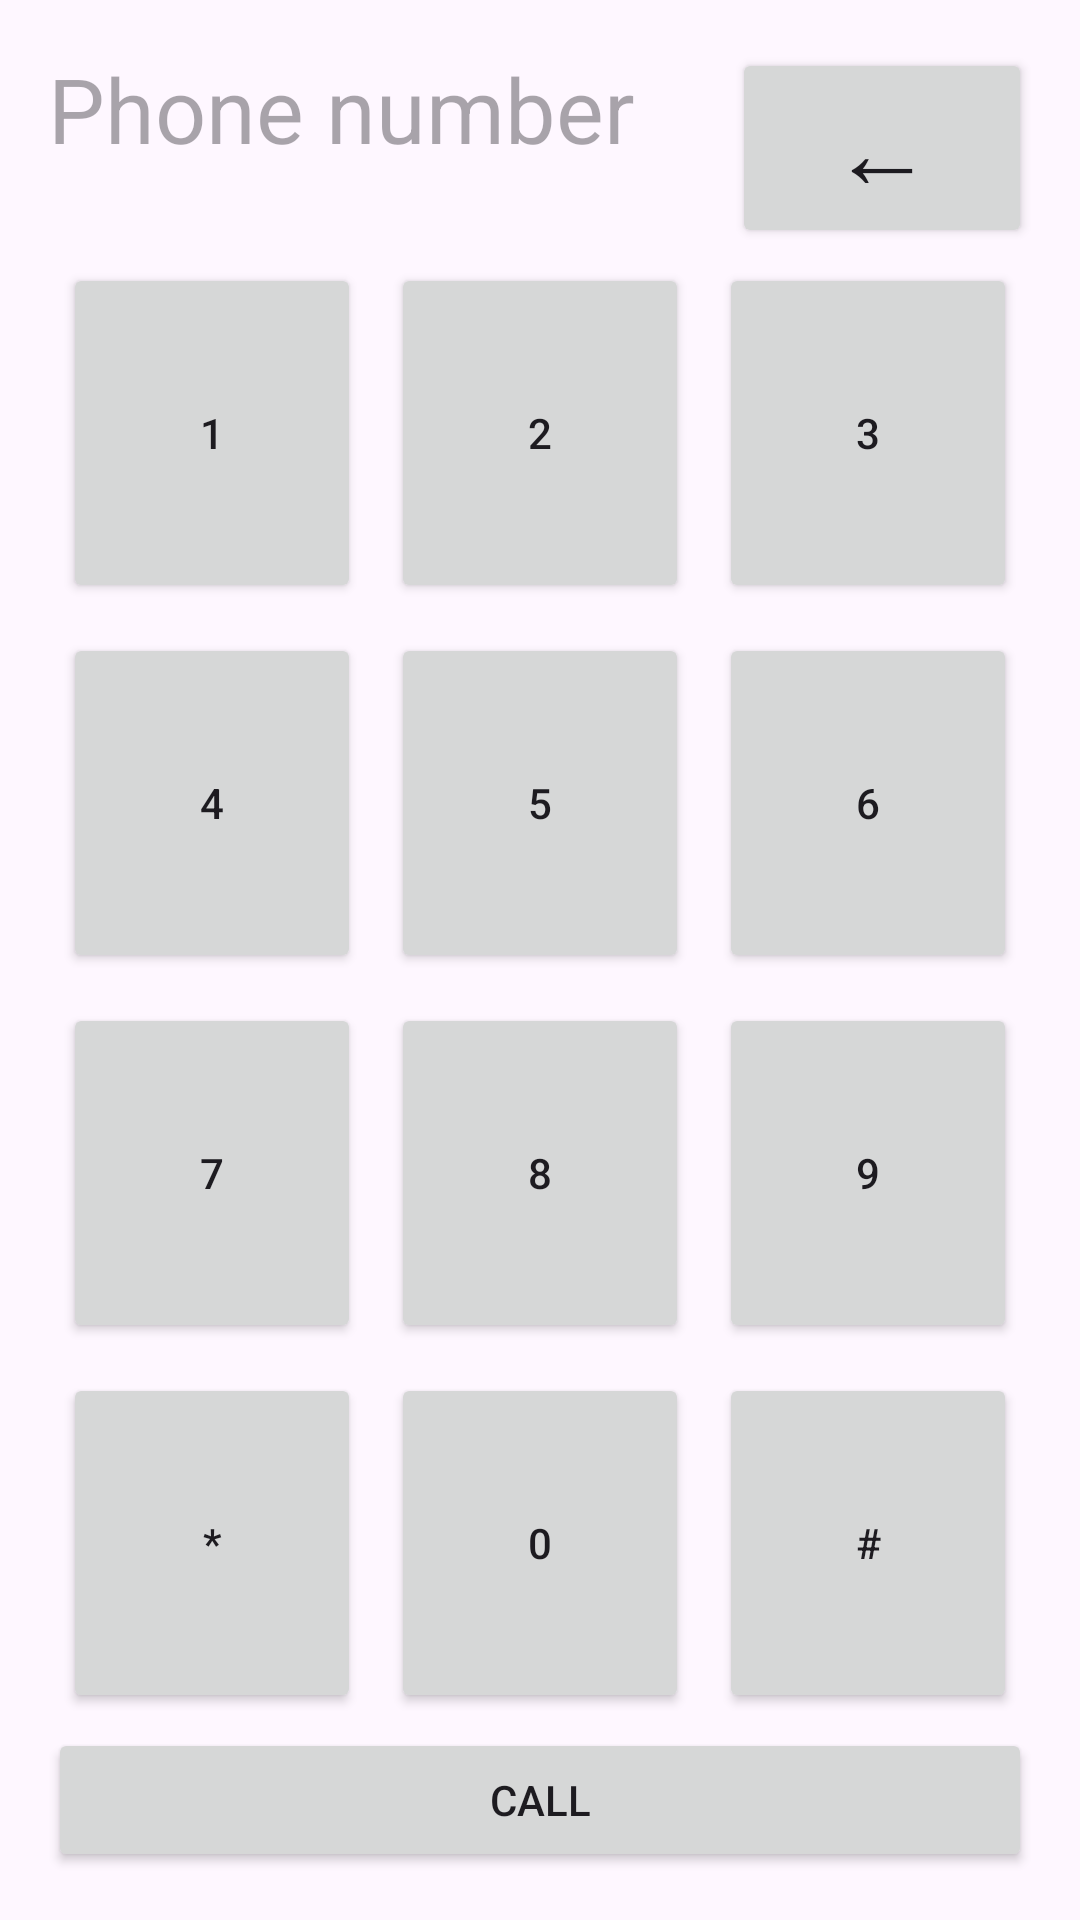

Layout XML and referenced resources for this Android screen:
<!-- AndroidManifest.xml: application theme Theme.RaquelMossAssignmentOne -->
<!-- res/layout/activity_main.xml -->
<?xml version="1.0" encoding="utf-8"?>
<androidx.constraintlayout.widget.ConstraintLayout xmlns:android="http://schemas.android.com/apk/res/android"
    xmlns:app="http://schemas.android.com/apk/res-auto"
    xmlns:tools="http://schemas.android.com/tools"
    android:layout_width="match_parent"
    android:layout_height="match_parent"
    tools:context=".MainActivity">

    <LinearLayout
        android:id="@+id/topbar"
        android:layout_width="match_parent"
        android:layout_height="wrap_content"
        android:layout_marginStart="16dp"
        android:layout_marginTop="16dp"
        android:layout_marginEnd="16dp"
        android:orientation="horizontal"
        app:layout_constraintEnd_toEndOf="parent"
        app:layout_constraintStart_toStartOf="parent"
        app:layout_constraintTop_toTopOf="parent"
        app:layout_constraintVertical_chainStyle="spread_inside">

        <TextView
            android:id="@+id/num_input"
            android:layout_width="0dp"
            android:layout_height="match_parent"
            android:layout_weight="1"
            android:autofillHints="phone"
            android:freezesText="true"
            android:hint="@string/phone_number"
            android:maxWidth="480dp"
            android:textSize="30sp" />

        <Button
            android:id="@+id/back"
            android:layout_width="100dp"
            android:layout_height="wrap_content"
            android:text="@string/back"
            android:textSize="34sp" />

    </LinearLayout>


    <LinearLayout
        android:layout_width="0dp"
        android:layout_height="0dp"
        android:layout_marginStart="16dp"
        android:layout_marginEnd="16dp"
        android:clipChildren="true"
        android:orientation="vertical"
        app:layout_constraintBottom_toTopOf="@+id/send"
        app:layout_constraintEnd_toEndOf="parent"
        app:layout_constraintStart_toStartOf="parent"
        app:layout_constraintTop_toBottomOf="@+id/topbar">

        <LinearLayout
            android:layout_width="match_parent"
            android:layout_height="0dp"
            android:layout_weight="1"
            android:orientation="horizontal">

            <Button
                android:id="@+id/one"
                android:layout_width="0dp"
                android:layout_height="match_parent"
                android:layout_margin="5dp"
                android:layout_weight="1"
                android:width="50dp"
                android:maxWidth="50dp"
                android:maxHeight="20dp"
                android:text="@string/_1"
                app:cornerRadius="0dp" />

            <Button
                android:id="@+id/two"
                android:layout_width="0dp"
                android:layout_height="match_parent"
                android:layout_margin="5dp"
                android:layout_weight="1"
                android:width="50dp"
                android:maxWidth="50dp"
                android:maxHeight="20dp"
                android:text="@string/_2"
                app:cornerRadius="0dp" />

            <Button
                android:id="@+id/three"
                android:layout_width="0dp"
                android:layout_height="match_parent"
                android:layout_margin="5dp"
                android:layout_weight="1"
                android:width="50dp"
                android:maxWidth="50dp"
                android:maxHeight="20dp"
                android:text="@string/_3"
                app:cornerRadius="0dp" />

        </LinearLayout>

        <LinearLayout
            android:layout_width="match_parent"
            android:layout_height="0dp"
            android:layout_weight="1"
            android:orientation="horizontal">

            <Button
                android:id="@+id/four"
                android:layout_width="0dp"
                android:layout_height="match_parent"
                android:layout_margin="5dp"
                android:layout_weight="1"
                android:width="50dp"
                android:maxWidth="50dp"
                android:maxHeight="20dp"
                android:text="@string/_4"
                app:cornerRadius="0dp" />

            <Button
                android:id="@+id/five"
                android:layout_width="0dp"
                android:layout_height="match_parent"
                android:layout_margin="5dp"
                android:layout_marginStart="5dp"
                android:layout_weight="1"
                android:width="50dp"
                android:maxWidth="50dp"
                android:maxHeight="20dp"
                android:text="@string/_5"
                app:cornerRadius="0dp" />

            <Button
                android:id="@+id/six"
                android:layout_width="0dp"
                android:layout_height="match_parent"
                android:layout_margin="5dp"
                android:layout_weight="1"
                android:width="50dp"
                android:maxWidth="50dp"
                android:maxHeight="20dp"
                android:text="@string/_6"
                app:cornerRadius="0dp" />

        </LinearLayout>

        <LinearLayout
            android:layout_width="match_parent"
            android:layout_height="0dp"
            android:layout_weight="1"
            android:orientation="horizontal">

            <Button
                android:id="@+id/seven"
                android:layout_width="0dp"
                android:layout_height="match_parent"
                android:layout_margin="5dp"
                android:layout_weight="1"
                android:width="50dp"
                android:maxWidth="50dp"
                android:maxHeight="20dp"
                android:text="@string/_7"
                app:cornerRadius="0dp" />

            <Button
                android:id="@+id/eight"
                android:layout_width="0dp"
                android:layout_height="match_parent"
                android:layout_margin="5dp"
                android:layout_weight="1"
                android:width="50dp"
                android:maxWidth="50dp"
                android:maxHeight="20dp"
                android:text="@string/_8"
                app:cornerRadius="0dp" />

            <Button
                android:id="@+id/nine"
                android:layout_width="0dp"
                android:layout_height="match_parent"
                android:layout_margin="5dp"
                android:layout_weight="1"
                android:width="50dp"
                android:maxWidth="50dp"
                android:maxHeight="20dp"
                android:text="@string/_9"
                app:cornerRadius="0dp" />

        </LinearLayout>

        <LinearLayout
            android:layout_width="match_parent"
            android:layout_height="0dp"
            android:layout_weight="1"
            android:orientation="horizontal">

            <Button
                android:id="@+id/star"
                android:layout_width="0dp"
                android:layout_height="match_parent"
                android:layout_margin="5dp"
                android:layout_weight="1"
                android:width="50dp"
                android:maxWidth="50dp"
                android:maxHeight="20dp"
                android:text="@string/star"
                app:cornerRadius="0dp" />

            <Button
                android:id="@+id/zero"
                android:layout_width="0dp"
                android:layout_height="match_parent"
                android:layout_margin="5dp"
                android:layout_weight="1"
                android:width="50dp"
                android:maxWidth="50dp"
                android:maxHeight="20dp"
                android:text="@string/_0"
                app:cornerRadius="0dp" />

            <Button
                android:id="@+id/hash"
                android:layout_width="0dp"
                android:layout_height="match_parent"
                android:layout_margin="5dp"
                android:layout_weight="1"
                android:width="50dp"
                android:maxWidth="50dp"
                android:maxHeight="20dp"
                android:text="@string/hash"
                app:cornerRadius="0dp" />
        </LinearLayout>

    </LinearLayout>

    <Button
        android:id="@+id/send"
        android:layout_width="match_parent"
        android:layout_height="wrap_content"
        android:layout_marginStart="16dp"
        android:layout_marginEnd="16dp"
        android:layout_marginBottom="16dp"
        android:maxWidth="300dp"
        android:text="@string/send"
        app:layout_constraintBottom_toBottomOf="parent"
        app:layout_constraintEnd_toEndOf="parent"
        app:layout_constraintStart_toStartOf="parent" />


</androidx.constraintlayout.widget.ConstraintLayout>
<!-- resources referenced by this layout -->
<resources>
  <string name="_0">0</string>
  <string name="_1">1</string>
  <string name="_2">2</string>
  <string name="_3">3</string>
  <string name="_4">4</string>
  <string name="_5">5</string>
  <string name="_6">6</string>
  <string name="_7">7</string>
  <string name="_8">8</string>
  <string name="_9">9</string>
  <string name="back">←</string>
  <string name="hash">#</string>
  <string name="phone_number">Phone number</string>
  <string name="send">Call</string>
  <string name="star">*</string>
  <style name="Theme.RaquelMossAssignmentOne" parent="Base.Theme.RaquelMossAssignmentOne" />
  <style name="Base.Theme.RaquelMossAssignmentOne" parent="Theme.Material3.DayNight.NoActionBar">
          
          
      </style>
</resources>
